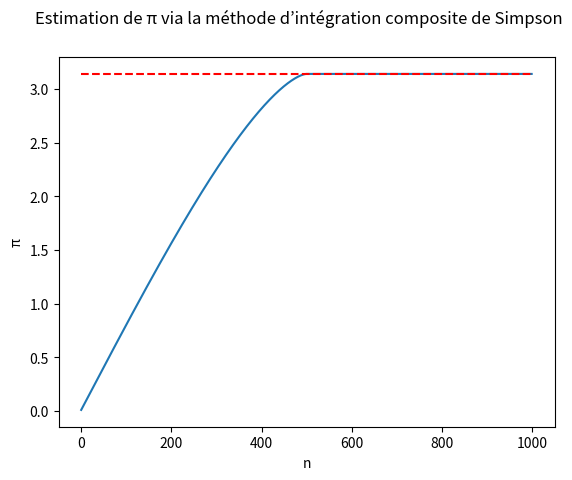

Reproduce this figure in Python.
import matplotlib.pyplot as plt

def SimpArmy():  
    a = 0
    integral = []
    for i in range(1,2000,2):
        a += 4*((1-(((i-1)*0.001))**2)**(1/2)) + 4*(4*((1-((i*0.001))**2)**(1/2))) + 4*((1-(((i+1)*0.001))**2)**(1/2)) 
        b = 0.001/3.0 * a
        integral.append(b)
        #print(i,"integral",b)
    #print(len(integral))
    print(integral)
    return integral

def BelleDelphine():
    plt.plot(SimpArmy())
    plt.plot([0,1000],[3.14,3.14],'r--')
    plt.xlabel('\N{LATIN SMALL LETTER N}')
    plt.ylabel('\N{GREEK SMALL LETTER PI}')
    plt.suptitle('Estimation de \N{GREEK SMALL LETTER PI} via la méthode d’intégration composite de Simpson')
    plt.show()
    
print(BelleDelphine())